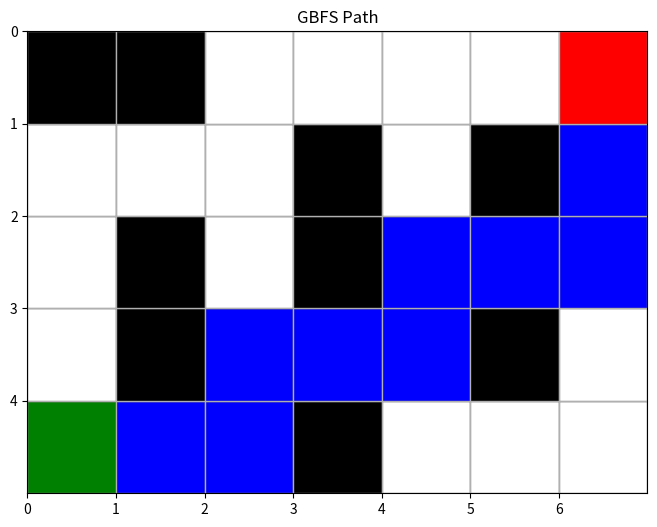
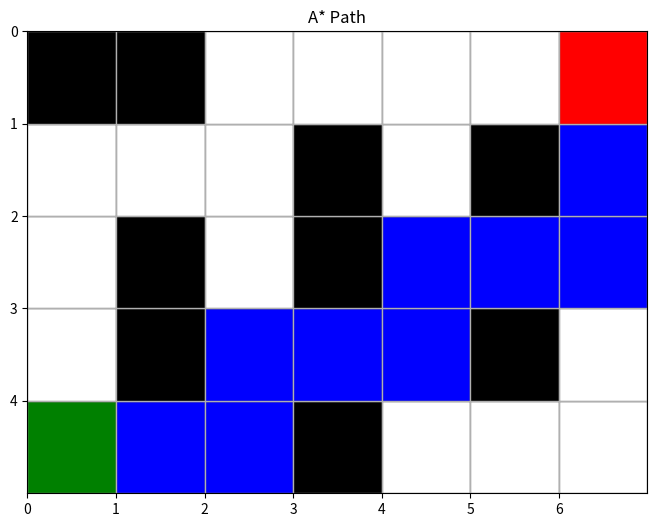

Source code (Python) for these figures, in order:
import heapq
import matplotlib.pyplot as plt

# Map Kota
city_map = [
    ['S', '.', '.', 'T', '.', '.', '.'],
    ['.', 'T', '.', '.', '.', 'T', '.'],
    ['.', 'T', '.', 'T', '.', '.', '.'],
    ['.', '.', '.', 'T', '.', 'T', '.'],
    ['T', 'T', '.', '.', '.', '.', 'H']
]

# Ukuran grid
rows = len(city_map)
cols = len(city_map[0])

# Cari posisi Start (S) dan Hospital (H)
def find_position(symbol):
    for r in range(rows):
        for c in range(cols):
            if city_map[r][c] == symbol:
                return (r, c)
    return None

start = find_position('S')
goal = find_position('H')

# Heuristic: Manhattan Distance
def heuristic(a, b):
    (x1, y1) = a
    (x2, y2) = b
    return abs(x1 - x2) + abs(y1 - y2)

# Cek apakah posisi valid
def valid(r, c):
    return 0 <= r < rows and 0 <= c < cols and city_map[r][c] != 'T'

# GBFS Algorithm
def gbfs(start, goal):
    open_set = []
    heapq.heappush(open_set, (heuristic(start, goal), start))
    came_from = {}
    visited = set()
    
    while open_set:
        _, current = heapq.heappop(open_set)
        
        if current == goal:
            return reconstruct_path(came_from, current)
        
        visited.add(current)
        
        for dr, dc in [(-1,0), (1,0), (0,-1), (0,1)]:
            neighbor = (current[0] + dr, current[1] + dc)
            
            if valid(*neighbor) and neighbor not in visited:
                heapq.heappush(open_set, (heuristic(neighbor, goal), neighbor))
                if neighbor not in came_from:
                    came_from[neighbor] = current
    
    return None

# A* Algorithm
def astar(start, goal):
    open_set = []
    heapq.heappush(open_set, (0 + heuristic(start, goal), 0, start))
    came_from = {}
    g_score = {start: 0}
    visited = set()
    
    while open_set:
        _, cost, current = heapq.heappop(open_set)
        
        if current == goal:
            return reconstruct_path(came_from, current)
        
        visited.add(current)
        
        for dr, dc in [(-1,0), (1,0), (0,-1), (0,1)]:
            neighbor = (current[0] + dr, current[1] + dc)
            if valid(*neighbor):
                tentative_g_score = cost + 1
                if neighbor not in g_score or tentative_g_score < g_score[neighbor]:
                    came_from[neighbor] = current
                    g_score[neighbor] = tentative_g_score
                    f_score = tentative_g_score + heuristic(neighbor, goal)
                    heapq.heappush(open_set, (f_score, tentative_g_score, neighbor))
    
    return None

# Path reconstruction
def reconstruct_path(came_from, current):
    path = [current]
    while current in came_from:
        current = came_from[current]
        path.append(current)
    path.reverse()
    return path

# Visualisasi Map
def visualize_path(path, title="Path"):
    temp_map = [row.copy() for row in city_map]
    for r, c in path:
        if temp_map[r][c] == '.':
            temp_map[r][c] = '*'
    
    fig, ax = plt.subplots(figsize=(8, 6))
    ax.set_title(title)
    for r in range(rows):
        for c in range(cols):
            if temp_map[r][c] == 'S':
                color = 'green'
            elif temp_map[r][c] == 'H':
                color = 'red'
            elif temp_map[r][c] == 'T':
                color = 'black'
            elif temp_map[r][c] == '*':
                color = 'blue'
            else:
                color = 'white'
            ax.add_patch(plt.Rectangle((c, rows-1-r), 1, 1, color=color, ec='gray'))
    
    ax.set_xlim(0, cols)
    ax.set_ylim(0, rows)
    ax.set_xticks(range(cols))
    ax.set_yticks(range(rows))
    ax.grid(True)
    plt.gca().invert_yaxis()
    plt.show()

# Tes GBFS
gbfs_path = gbfs(start, goal)
if gbfs_path:
    print("GBFS path:", gbfs_path)
    visualize_path(gbfs_path, title="GBFS Path")

# Tes A*
astar_path = astar(start, goal)
if astar_path:
    print("A* path:", astar_path)
    visualize_path(astar_path, title="A* Path")